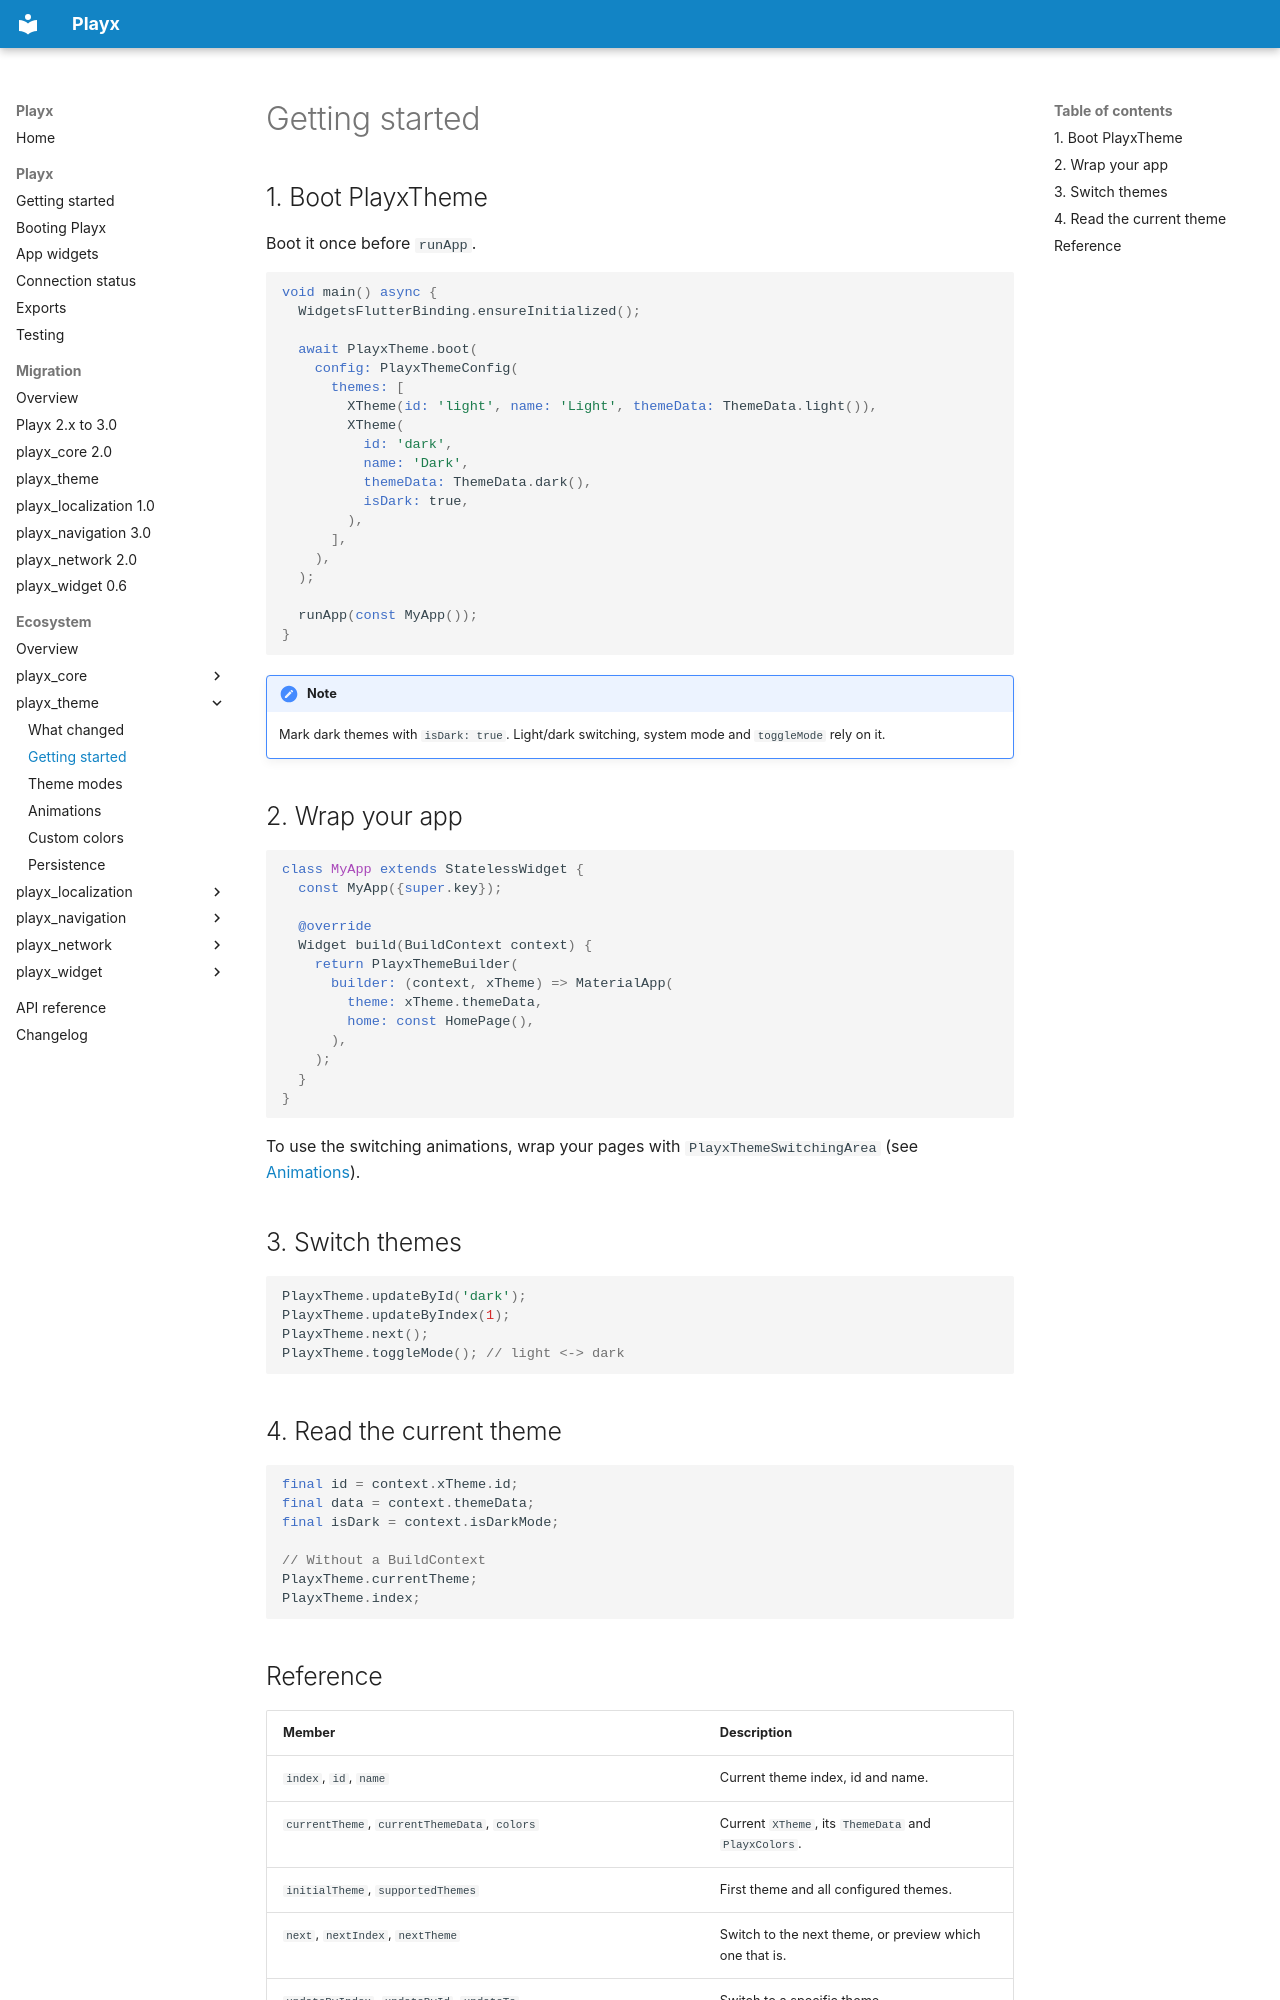

repository: playx-flutter/playx · page: packages/playx_theme/getting-started/index.html · generator: mkdocs


# Getting started

## 1. Boot PlayxTheme

Boot it once before `runApp`.

```dart
void main() async {
  WidgetsFlutterBinding.ensureInitialized();

  await PlayxTheme.boot(
    config: PlayxThemeConfig(
      themes: [
        XTheme(id: 'light', name: 'Light', themeData: ThemeData.light()),
        XTheme(
          id: 'dark',
          name: 'Dark',
          themeData: ThemeData.dark(),
          isDark: true,
        ),
      ],
    ),
  );

  runApp(const MyApp());
}
```

!!! note
    Mark dark themes with `isDark: true`. Light/dark switching, system mode and
    `toggleMode` rely on it.

## 2. Wrap your app

```dart
class MyApp extends StatelessWidget {
  const MyApp({super.key});

  @override
  Widget build(BuildContext context) {
    return PlayxThemeBuilder(
      builder: (context, xTheme) => MaterialApp(
        theme: xTheme.themeData,
        home: const HomePage(),
      ),
    );
  }
}
```

To use the switching animations, wrap your pages with
`PlayxThemeSwitchingArea` (see [Animations](animations.md)).

## 3. Switch themes

```dart
PlayxTheme.updateById('dark');
PlayxTheme.updateByIndex(1);
PlayxTheme.next();
PlayxTheme.toggleMode(); // light <-> dark
```

## 4. Read the current theme

```dart
final id = context.xTheme.id;
final data = context.themeData;
final isDark = context.isDarkMode;

// Without a BuildContext
PlayxTheme.currentTheme;
PlayxTheme.index;
```
